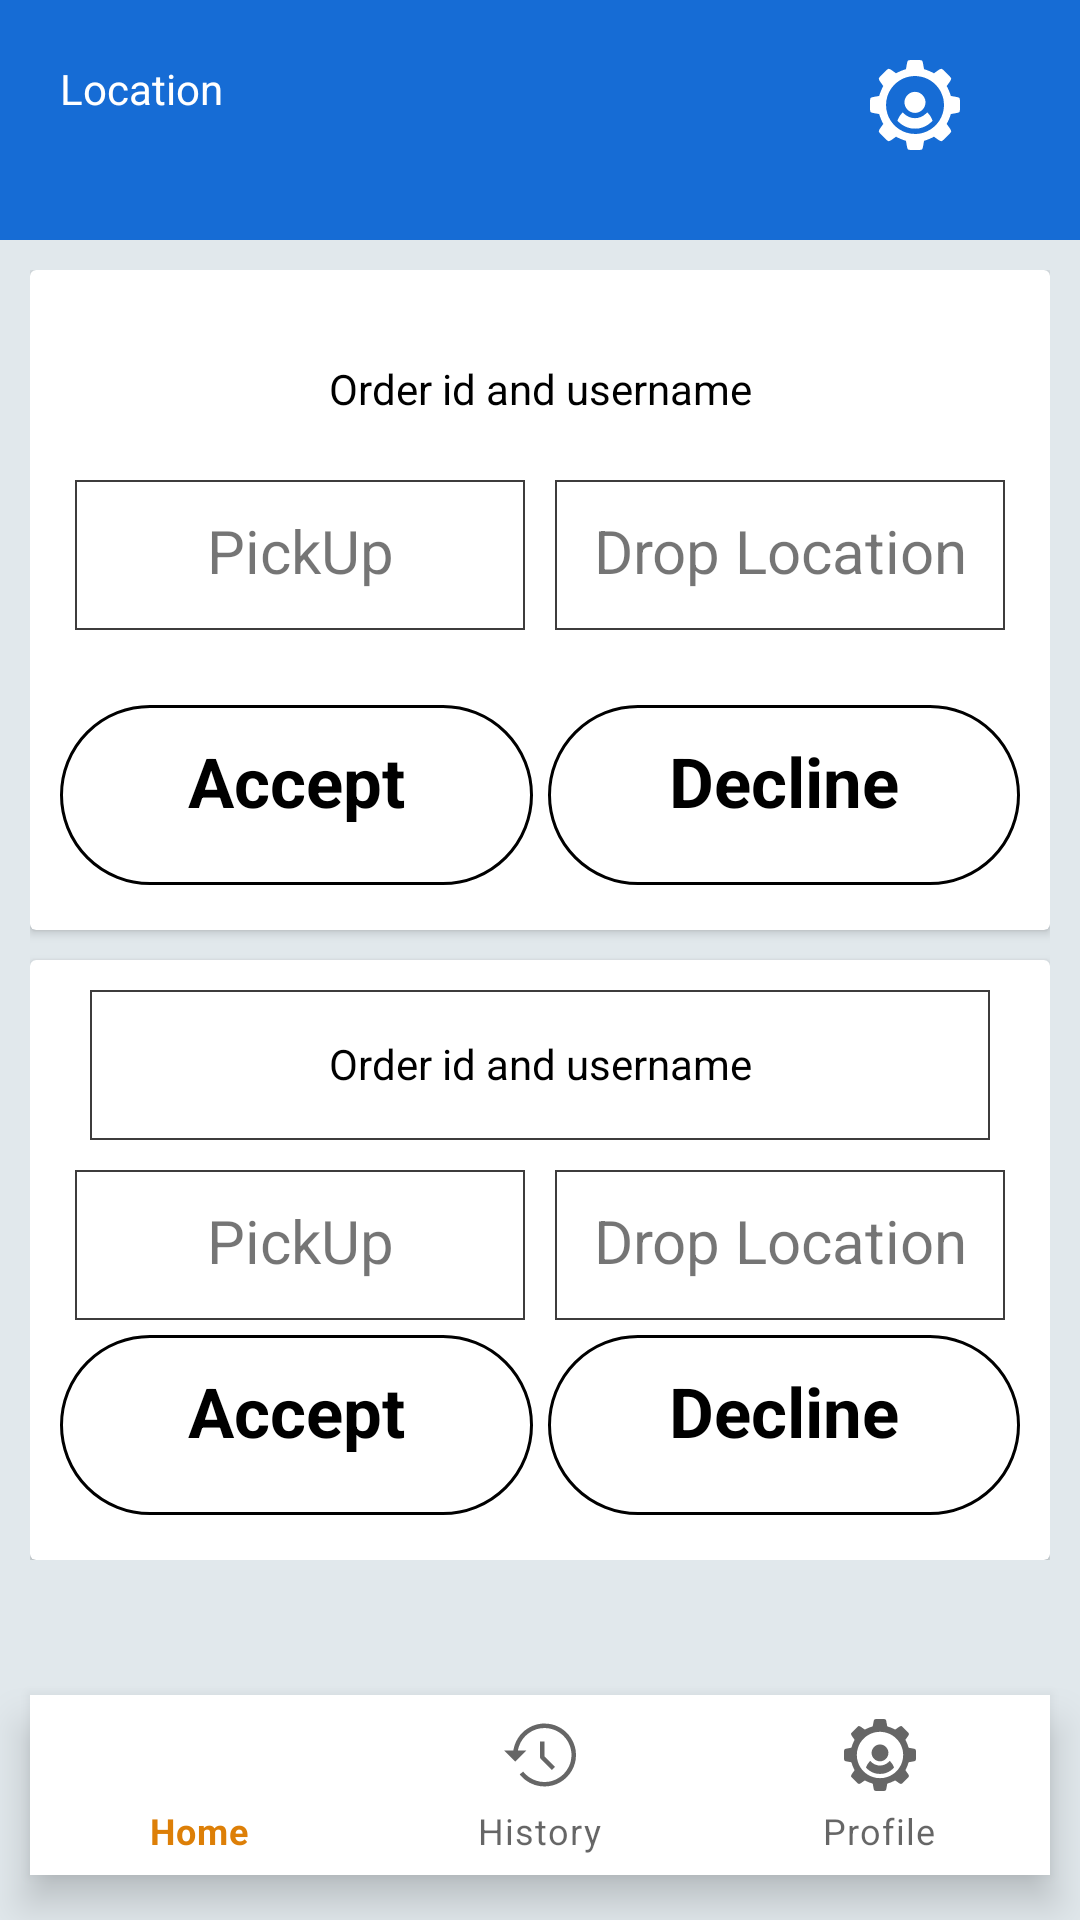

The Android layout XML behind this screen, and the referenced resources:
<!-- AndroidManifest.xml: application theme Theme.Car -->
<!-- res/layout/activity_home_page.xml -->
<?xml version="1.0" encoding="utf-8"?>
<RelativeLayout xmlns:android="http://schemas.android.com/apk/res/android"
    xmlns:app="http://schemas.android.com/apk/res-auto"
    xmlns:tools="http://schemas.android.com/tools"
    android:layout_width="match_parent"
    android:background="@color/white"
    android:layout_height="match_parent"
    tools:context=".HomePage">
    <LinearLayout
        android:layout_width="match_parent"
        android:layout_height="80dp"
        android:padding="20dp"
        android:orientation="horizontal"
        android:background="#166CD5">
        <RelativeLayout
            android:layout_width="match_parent"
            android:layout_height="match_parent">
        <TextView
            android:layout_width="240dp"
            android:layout_height="40dp"
            android:text="Location"
            android:textColor="@color/white"
            />

            <ImageView
                android:id="@+id/settings"
                android:layout_width="30dp"
                android:layout_height="30dp"
                android:layout_alignParentEnd="true"
                android:layout_marginRight="20dp"
                android:src="@drawable/ic_settings" />
        </RelativeLayout>
    </LinearLayout>
    <ScrollView
        android:layout_width="match_parent"
        android:layout_height="match_parent"
        android:background="#E1E8EC"
        android:layout_marginTop="80dp">
        <RelativeLayout
            android:layout_width="match_parent"
            android:layout_height="match_parent"
            android:background="@drawable/rectangle1"
            android:padding="10dp"
            >
<LinearLayout
    android:layout_width="match_parent"
    android:layout_height="match_parent"
    android:background="#E1E8EC"
    android:orientation="vertical">

            <androidx.cardview.widget.CardView
                android:layout_width="match_parent"
                android:layout_height="220dp"
                android:background="@drawable/rectangle1"

                >
                <RelativeLayout
                    android:layout_width="match_parent"
                    android:padding="10dp"
                    android:background="@drawable/rectangle1"
                    android:layout_height="match_parent">

                    <TextView
                        android:layout_width="match_parent"
                        android:layout_height="50dp"
                        android:maxLines="1"
                        android:layout_marginTop="5dp"
                        android:background="@color/white"
                        android:marqueeRepeatLimit="10"
                        android:padding="15dp"
                        android:text="Order id and username"
                        android:textAlignment="center"
                        android:textColor="@color/black" />
                    <LinearLayout
                        android:layout_width="match_parent"
                        android:layout_height="50dp"
                        android:layout_centerHorizontal="true"
                        android:layout_marginTop="60dp"
                        android:orientation="horizontal"
                        >
                        <TextView
                            android:layout_width="match_parent"
                            android:text="PickUp Location"
                            android:textAlignment="center"
                            android:padding="10dp"
                            android:layout_marginLeft="5dp"
                            android:layout_marginRight="5dp"
                            android:background="@drawable/id"
                            android:maxLines="1"
                            android:layout_weight="50"
                            android:textSize="20dp"
                            android:layout_height="match_parent"/>
                        <TextView
                            android:layout_width="match_parent"
                            android:layout_height="match_parent"
                            android:text="Drop Location"
                            android:background="@drawable/id"
                            android:layout_marginLeft="5dp"
                            android:textAlignment="center"
                            android:padding="10dp"
                            android:layout_marginRight="5dp"
                            android:layout_weight="50"
                            android:maxLines="1"
                            android:textSize="20dp"/>

                    </LinearLayout>
                    <LinearLayout
                        android:layout_width="match_parent"
                        android:layout_height="60dp"
                        android:layout_alignParentBottom="true"
                        android:layout_marginBottom="5dp"
                        android:layout_centerHorizontal="true"
                        android:orientation="horizontal"
                        >
                        <TextView
                            android:layout_width="185dp"
                            android:text="Accept"
                            android:background="@drawable/imag"
                            android:textAlignment="center"
                            android:padding="10dp"
                            android:layout_weight="50"
                            android:textStyle="bold"
                            android:layout_marginRight="5dp"
                            android:textSize="23dp"
                            android:textColor="@color/black"
                            android:maxLines="1"
                            android:layout_height="match_parent"/>
                        <TextView
                            android:layout_width="185dp"
                            android:layout_height="match_parent"
                            android:background="@drawable/imag"
                            android:textAlignment="center"
                            android:padding="10dp"
                            android:textStyle="bold"
                            android:layout_weight="50"
                            android:textSize="23dp"
                            android:maxLines="1"
                            android:text="Decline"
                            android:textColor="@color/black"/>

                    </LinearLayout>
                </RelativeLayout>
            </androidx.cardview.widget.CardView>
    <androidx.cardview.widget.CardView
        android:layout_width="match_parent"
        android:layout_height="200dp"
        android:layout_marginTop="10dp"
        android:background="@drawable/rectangle1"
        >
        <RelativeLayout
            android:layout_width="match_parent"
            android:padding="10dp"
            android:background="@drawable/rectangle1"
            android:layout_height="match_parent">

            <TextView
                android:layout_width="match_parent"
                android:layout_height="50dp"
                android:layout_marginStart="10dp"
                android:layout_marginTop="0dp"
                android:layout_marginEnd="10dp"
                android:layout_marginBottom="10dp"
                android:background="@drawable/id"
                android:marqueeRepeatLimit="10"
                android:maxLines="1"
                android:padding="15dp"
                android:text="Order id and username"
                android:textAlignment="center"
                android:textColor="@color/black" />
            <LinearLayout
                android:layout_width="match_parent"
                android:layout_height="50dp"
                android:layout_centerHorizontal="true"
                android:layout_marginTop="60dp"
                android:orientation="horizontal"
                >
                <TextView
                    android:layout_width="match_parent"
                    android:text="PickUp Location"
                    android:textAlignment="center"
                    android:padding="10dp"
                    android:layout_marginLeft="5dp"
                    android:layout_marginRight="5dp"
                    android:background="@drawable/id"
                    android:maxLines="1"
                    android:layout_weight="50"
                    android:textSize="20dp"
                    android:layout_height="match_parent"/>
                <TextView
                    android:layout_width="match_parent"
                    android:layout_height="match_parent"
                    android:text="Drop Location"
                    android:background="@drawable/id"
                    android:layout_marginLeft="5dp"
                    android:textAlignment="center"
                    android:padding="10dp"
                    android:layout_marginRight="5dp"
                    android:layout_weight="50"
                    android:maxLines="1"
                    android:textSize="20dp"/>

            </LinearLayout>
            <LinearLayout
                android:layout_width="match_parent"
                android:layout_height="60dp"
                android:layout_alignParentBottom="true"
                android:layout_marginBottom="5dp"
                android:layout_centerHorizontal="true"
                android:orientation="horizontal"
                >
                <TextView
                    android:layout_width="185dp"
                    android:text="Accept"
                    android:background="@drawable/imag"
                    android:textAlignment="center"
                    android:padding="10dp"
                    android:layout_weight="50"
                    android:textStyle="bold"
                    android:layout_marginRight="5dp"
                    android:textSize="23dp"
                    android:textColor="@color/black"
                    android:maxLines="1"
                    android:layout_height="match_parent"/>
                <TextView
                    android:layout_width="185dp"
                    android:layout_height="match_parent"
                    android:background="@drawable/imag"
                    android:textAlignment="center"
                    android:padding="10dp"
                    android:textStyle="bold"
                    android:layout_weight="50"
                    android:textSize="23dp"
                    android:maxLines="1"
                    android:text="Decline"
                    android:textColor="@color/black"/>

            </LinearLayout>
        </RelativeLayout>
    </androidx.cardview.widget.CardView>

</LinearLayout>
        </RelativeLayout>
    </ScrollView>


    <com.google.android.material.bottomnavigation.BottomNavigationView
        android:id="@+id/btonav"
        android:layout_width="match_parent"
        android:layout_height="60dp"
        android:layout_alignParentBottom="true"
        android:layout_centerInParent="true"
        android:layout_marginLeft="20dp"
        android:layout_marginBottom="15dp"
        app:menu="@menu/bottommenu" />

</RelativeLayout>
<!-- resources referenced by this layout -->
<resources>
  <color name="black">#FF000000</color>
  <color name="white">#FFFFFFFF</color>
  <!-- drawable ic_settings: vector/xml drawable (drawable, 2907 chars, omitted) -->
  <!-- drawable id (drawable) -->
  <?xml version="1.0" encoding="utf-8"?>
  <shape xmlns:android="http://schemas.android.com/apk/res/android"
      android:shape="rectangle">
      <stroke android:width="0.5dp"
          android:color="#3E3C3C"/>
  
  </shape>
  <!-- drawable imag (drawable) -->
  <?xml version="1.0" encoding="utf-8"?>
  <shape xmlns:android="http://schemas.android.com/apk/res/android"
      android:shape="rectangle">
      <gradient android:startColor="@color/white"
          android:endColor="@color/white"
          />
      <corners android:radius="360dp"/>
      <stroke android:width="1dp"
          android:color="@color/black"/>
  
  </shape>
  <style name="Theme.Car" parent="Theme.MaterialComponents.DayNight.NoActionBar">
          
          <item name="colorPrimary">@color/purple_500</item>
          <item name="colorPrimaryVariant">#166CD5</item>
          <item name="colorOnPrimary">@color/black</item>
          
          <item name="colorSecondary">@color/teal_200</item>
          <item name="colorSecondaryVariant">@color/teal_700</item>
          <item name="colorOnSecondary">@color/black</item>
          
          <item name="android:statusBarColor" tools:targetApi="l">?attr/colorPrimaryVariant</item>
          
      </style>
  <color name="purple_500">#DD7F07</color>
  <color name="teal_200">#FF03DAC5</color>
  <color name="teal_700">#FF018786</color>
</resources>
